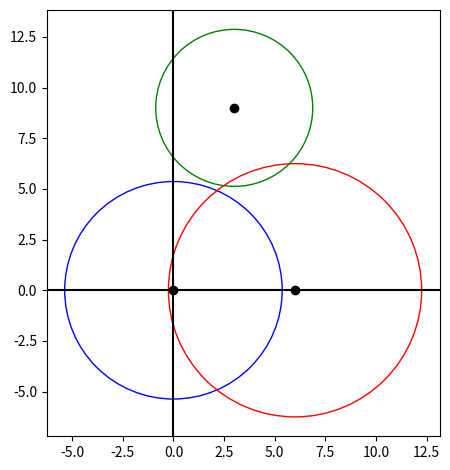

This figure's Python source:
# Tu commences par définir la position des capteurs, ensuite tu entre dans une boucle while. Dans cette boucle, tu calcul les rayons de chaque thermistances à une température hypothétique maximale ainsi que l'angle avec la position possible. Assume une décroissance exponentielle.


# TODO Vérifier la documentation


from math import log
from numpy.linalg import norm
import numpy as np
import matplotlib.pyplot as plt


class Triangulation:

    def __init__(self, C1:tuple, C2:tuple, C3:tuple, T1:float, T2:float, T3:float) -> None:
        """ [redacted]

        Args:
            C1 (tuple): Coordonné du premier capteur (x,y).
            C2 (tuple): Coordonné du deuxième capteur (x,y).
            C3 (tuple): Coordonné du troisième capteur (x,y).
            T1 (float): Température du premier capteur en Celsius.
            T2 (float): Température du deuxième capteur en Celsius.
            T3 (float): Température du troisième capteur en Celsius.
        """

        self.C1 = C1
        self.C2 = C2
        self.C3 = C3
        self.T1 = T1
        self.T2 = T2
        self.T3 = T3

        self.T_amb = 22     # Température ambiante supposée [Celsius]



    def Distance_rayon_a_faisceau(self, T_capteur:float, T_max:float, Coeff1:float = 0.17586509, Coeff2:float = 1.53679005) -> float:
        """Méthode qui calcul la distance entre un capteur et la position du faisceau. 
            T_{capteur} = T_{max} e^{-Coeff1 r^{Coeff2}} + T_{amb}
        Les coefficients sont trouvées à l'aide de la simulation thermique.

        Args:
            T_capteur (float): Température du capteur en celsius.
            T_max (float): Température supposé du faisceau à son maximum.
            Coeff1 (float, optional): Premier coefficient de la décroissance exponentielle. Defaults to 1.
            Coeff2 (float, optional): Deuxième coefficient de la décroissance exponentielle. Defaults to 2.

        Returns:
            float: Distance entre le capteur et le faisceau.
        """
        return (log((T_capteur - self.T_amb)/T_max) / -Coeff1)**(1/Coeff2)





    def Position_faisceau(self, Capteur1:tuple, Capteur2:tuple, R1:float, R2:float) -> tuple:
        """Méthode qui calcule la position du faisceau à l'aide de l'intersection de deux cercles. La méthode a été trouvé sur le web. J'assume aucune position pour les capteurs. Cependant, il est toujours supposé avoir une intersection entre les cercles.

        Args:
            Capteur1 (tuple): Position du premier capteur
            Capteur2 (tuple): Position du second capteur
            R1 (float): Rayon du premier capteur utilisé
            R2 (float): Rayon du second capteur utilisé

        Returns:
            tuple: Coordonnée de la position du faisceau
        """
        


        # Paramètre à calculer
        a = 2*(Capteur2[0] - Capteur1[0]) 
        b = 2*(Capteur2[1] - Capteur1[1]) 
        c = (Capteur2[0] - Capteur1[0])**2 + (Capteur2[1] - Capteur1[1])**2 - R2**2 + R1**2
        d = (2*a*c)**2 - 4*(a**2+b**2)*(c**2 - b**2 * R1**2)



        if b == 0:
            X1 = Capteur1[0]+(2*a*c + np.sqrt(d))/(2*(a**2 + b**2))
            x=X1
            
            Y1 = Capteur1[1] + np.sqrt(R2**2 - ((2*c - a**2)/(2*a))**2)
            Y2 = Capteur1[1] - np.sqrt(R2**2 - ((2*c - a**2)/(2*a))**2)

            assert X1 > 0 , "Attention la distance en X n'est pas positive"

            if Y1 > 0:

                y = Y1
                x = X1
            else:
                assert Y2 > 0, "Attention, aucune coord en Y n'est positive"
                y=Y2
                x = X1

        else:
            X1 = Capteur1[0]+(2*a*c + np.sqrt(d))/(2*(a**2 + b**2))
            X2 = Capteur1[0]+(2*a*c - np.sqrt(d))/(2*(a**2 + b**2))

            Y1 = Capteur1[1] + (c-a*(X1-Capteur1[0]))/b
            Y2 = Capteur1[1] + (c-a*(X2-Capteur1[0]))/b

            if X1 < 0 or Y1 < 0:
                assert Y2 > 0 and X2 > 0, "Attention, une des coordonnées sélectionnées n'est pas positive."
                y=Y2
                x=X2
            else:
                y=Y1
                x=X1

        return x, y




    def Rayon_max(self) -> float:
        """Méthode qui calcule le rayon maximal maximum possible.

        Returns:
            float: Rayon maximal possible
        """

        Distance_1_2 = norm(self.C2)
        Distance_1_3 = norm(self.C3)

        return Distance_1_2 + Distance_1_3



    def Itération_tentative(self):
        """Méthode qui calcul de manière itérative la position du faisceau. C'est cette méthode qui est la plus critique. Je sais pas trop comment l'arranger
        """


        T_max = 300

        DiffR = 1

        R_max = self.Rayon_max()

        SAFE=1
        while abs(DiffR) > 0.001:

            SAFE +=1

            R1 = self.Distance_rayon_a_faisceau(self.T1, T_max)            
            R2 = self.Distance_rayon_a_faisceau(self.T2, T_max)
            R3 = self.Distance_rayon_a_faisceau(self.T3, T_max)



            R_actuel = R1 + R2 + R3

            DiffR = R_actuel - R_max

            if R_actuel > R_max:
                T_max = T_max*0.95

            elif SAFE == 1000:
                print("SAFE")
                break

            else:
                T_max = T_max * 1.05

        PositionFinale = self.Position_faisceau(self.C1, self.C2, R1, R2)

        print("­\n- - RESULTS - -\n")
        print("\tRayon 1: {}\n\tRayon 2: {}\n\tRayon 3: {}\n".format(R1, R2, R3))
        print("\tPosition: ({}, {})\n\tTempérature: {} C\n".format(round(PositionFinale[0], 4), round(PositionFinale[1], 4), round(T_max + self.T_amb, 2)))

        return self.C1, self.C2, self.C3, R1, R2, R3


def PLOT():
    figure, axes = plt.figure(), plt.gca()

    Cir1 = plt.Circle(C1, R1, color="b", fill=False)
    Cir2 = plt.Circle(C2, R2, color="r", fill=False)
    Cir3 = plt.Circle(C3, R3, color="g", fill=False)

    axes.add_patch(Cir1)
    axes.add_patch(Cir2)
    axes.add_patch(Cir3)
    plt.scatter([C1[0], C2[0], C3[0]], [C1[1], C2[1], C3[1]], color="black")
    plt.axhline(0, c="black")
    plt.axvline(0, c="black")
    plt.axis('scaled')
    plt.tight_layout()
    plt.show()



if __name__ == "__main__":
    C1, C2, C3, R1, R2, R3 = Triangulation((0,0), (6,0), (3,9), 46, 35, 82).Itération_tentative()
    # C1, C2, C3, R1, R2, R3 = Triangulation((0,0), (6,0), (3,9), 30, 40, 70).Itération_tentative()
    # C1, C2, C3, R1, R2, R3 = Triangulation((0,0), (6,0), (3,9), 30, 40, 100).Itération_tentative()
    # C1, C2, C3, R1, R2, R3 = Triangulation(np.array([0, 0]), np.array([5.1961524*2, 0]), np.array([5.1961524, 9.0]), 45.796, 23.575, 81.817).Itération_tentative()   # Pas valide, car premier capteur pas à (0,0)
    PLOT()

